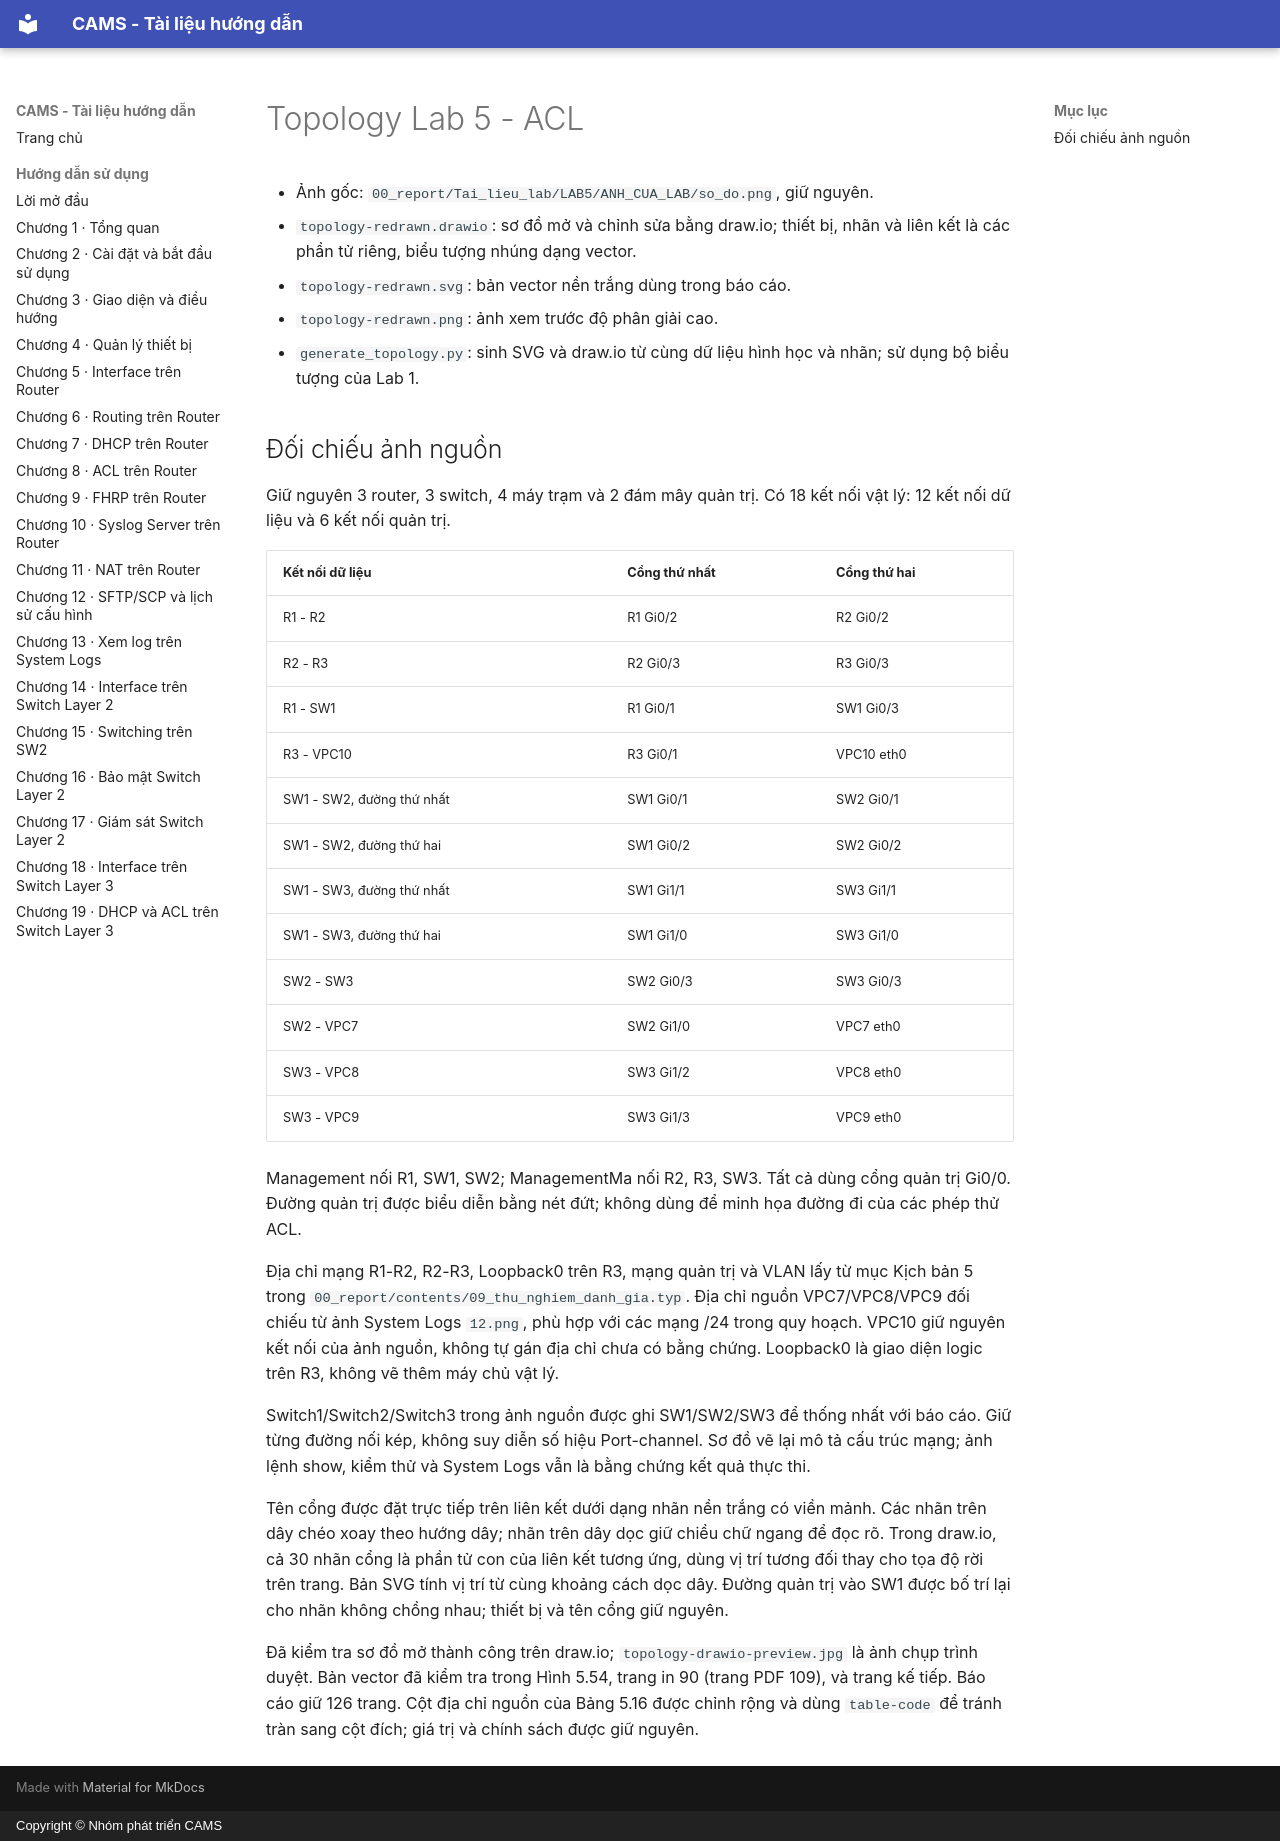

repository: viet15t12/CAMS · page: figures/report/diagrams/acl-lab5/index.html · generator: mkdocs · copyright: Copyright © Nhóm phát triển CAMS

# Topology Lab 5 - ACL

- Ảnh gốc: `00_report/Tai_lieu_lab/LAB5/ANH_CUA_LAB/so_do.png`, giữ nguyên.
- `topology-redrawn.drawio`: sơ đồ mở và chỉnh sửa bằng draw.io; thiết bị, nhãn và liên kết là các phần tử riêng, biểu tượng nhúng dạng vector.
- `topology-redrawn.svg`: bản vector nền trắng dùng trong báo cáo.
- `topology-redrawn.png`: ảnh xem trước độ phân giải cao.
- `generate_topology.py`: sinh SVG và draw.io từ cùng dữ liệu hình học và nhãn; sử dụng bộ biểu tượng của Lab 1.

## Đối chiếu ảnh nguồn

Giữ nguyên 3 router, 3 switch, 4 máy trạm và 2 đám mây quản trị. Có 18 kết nối vật lý: 12 kết nối dữ liệu và 6 kết nối quản trị.

| Kết nối dữ liệu | Cổng thứ nhất | Cổng thứ hai |
|---|---|---|
| R1 - R2 | R1 Gi0/2 | R2 Gi0/2 |
| R2 - R3 | R2 Gi0/3 | R3 Gi0/3 |
| R1 - SW1 | R1 Gi0/1 | SW1 Gi0/3 |
| R3 - VPC10 | R3 Gi0/1 | VPC10 eth0 |
| SW1 - SW2, đường thứ nhất | SW1 Gi0/1 | SW2 Gi0/1 |
| SW1 - SW2, đường thứ hai | SW1 Gi0/2 | SW2 Gi0/2 |
| SW1 - SW3, đường thứ nhất | SW1 Gi1/1 | SW3 Gi1/1 |
| SW1 - SW3, đường thứ hai | SW1 Gi1/0 | SW3 Gi1/0 |
| SW2 - SW3 | SW2 Gi0/3 | SW3 Gi0/3 |
| SW2 - VPC7 | SW2 Gi1/0 | VPC7 eth0 |
| SW3 - VPC8 | SW3 Gi1/2 | VPC8 eth0 |
| SW3 - VPC9 | SW3 Gi1/3 | VPC9 eth0 |

Management nối R1, SW1, SW2; ManagementMa nối R2, R3, SW3. Tất cả dùng cổng quản trị Gi0/0. Đường quản trị được biểu diễn bằng nét đứt; không dùng để minh họa đường đi của các phép thử ACL.

Địa chỉ mạng R1-R2, R2-R3, Loopback0 trên R3, mạng quản trị và VLAN lấy từ mục Kịch bản 5 trong `00_report/contents/09_thu_nghiem_danh_gia.typ`. Địa chỉ nguồn VPC7/VPC8/VPC9 đối chiếu từ ảnh System Logs `12.png`, phù hợp với các mạng /24 trong quy hoạch. VPC10 giữ nguyên kết nối của ảnh nguồn, không tự gán địa chỉ chưa có bằng chứng. Loopback0 là giao diện logic trên R3, không vẽ thêm máy chủ vật lý.

Switch1/Switch2/Switch3 trong ảnh nguồn được ghi SW1/SW2/SW3 để thống nhất với báo cáo. Giữ từng đường nối kép, không suy diễn số hiệu Port-channel. Sơ đồ vẽ lại mô tả cấu trúc mạng; ảnh lệnh show, kiểm thử và System Logs vẫn là bằng chứng kết quả thực thi.

Tên cổng được đặt trực tiếp trên liên kết dưới dạng nhãn nền trắng có viền mảnh. Các nhãn trên dây chéo xoay theo hướng dây; nhãn trên dây dọc giữ chiều chữ ngang để đọc rõ. Trong draw.io, cả 30 nhãn cổng là phần tử con của liên kết tương ứng, dùng vị trí tương đối thay cho tọa độ rời trên trang. Bản SVG tính vị trí từ cùng khoảng cách dọc dây. Đường quản trị vào SW1 được bố trí lại cho nhãn không chồng nhau; thiết bị và tên cổng giữ nguyên.

Đã kiểm tra sơ đồ mở thành công trên draw.io; `topology-drawio-preview.jpg` là ảnh chụp trình duyệt. Bản vector đã kiểm tra trong Hình 5.54, trang in 90 (trang PDF 109), và trang kế tiếp. Báo cáo giữ 126 trang. Cột địa chỉ nguồn của Bảng 5.16 được chỉnh rộng và dùng `table-code` để tránh tràn sang cột đích; giá trị và chính sách được giữ nguyên.
